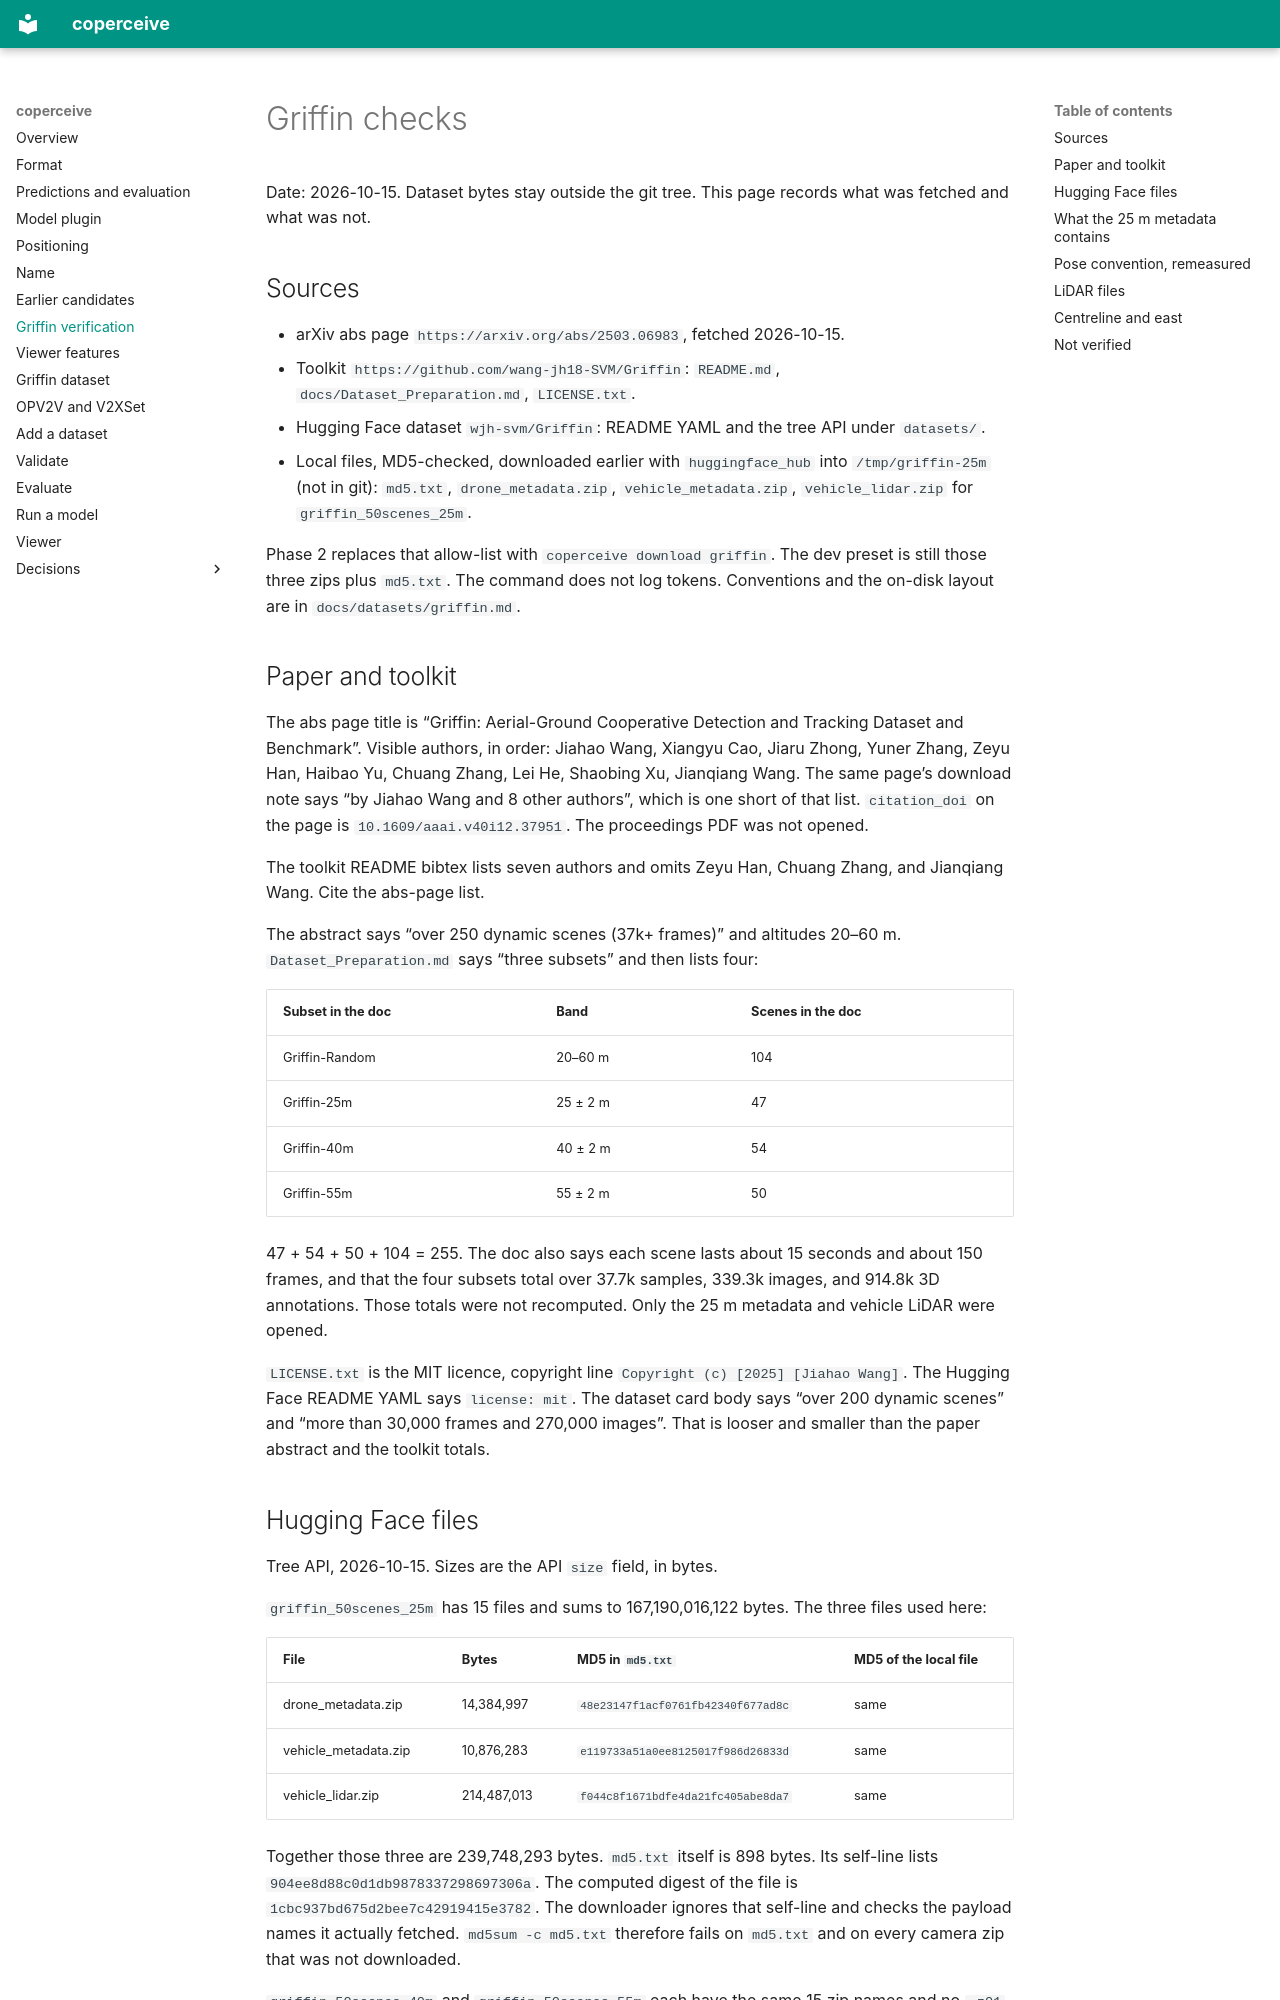

repository: adarsh-nl/coperceive · page: design/griffin-verification/index.html · generator: mkdocs

# Griffin checks

Date: 2026-10-15. Dataset bytes stay outside the git tree. This page records what was fetched and what was not.

## Sources

- arXiv abs page `https://arxiv.org/abs/2503.06983`, fetched 2026-10-15.
- Toolkit `https://github.com/wang-jh18-SVM/Griffin`: `README.md`, `docs/Dataset_Preparation.md`, `LICENSE.txt`.
- Hugging Face dataset `wjh-svm/Griffin`: README YAML and the tree API under `datasets/`.
- Local files, MD5-checked, downloaded earlier with `huggingface_hub` into `/tmp/griffin-25m` (not in git): `md5.txt`, `drone_metadata.zip`, `vehicle_metadata.zip`, `vehicle_lidar.zip` for `griffin_50scenes_25m`.

Phase 2 replaces that allow-list with `coperceive download griffin`. The dev preset is still those three zips plus `md5.txt`. The command does not log tokens. Conventions and the on-disk layout are in `docs/datasets/griffin.md`.

## Paper and toolkit

The abs page title is “Griffin: Aerial-Ground Cooperative Detection and Tracking Dataset and Benchmark”. Visible authors, in order: Jiahao Wang, Xiangyu Cao, Jiaru Zhong, Yuner Zhang, Zeyu Han, Haibao Yu, Chuang Zhang, Lei He, Shaobing Xu, Jianqiang Wang. The same page’s download note says “by Jiahao Wang and 8 other authors”, which is one short of that list. `citation_doi` on the page is `10.1609/aaai.v40i12.37951`. The proceedings PDF was not opened.

The toolkit README bibtex lists seven authors and omits Zeyu Han, Chuang Zhang, and Jianqiang Wang. Cite the abs-page list.

The abstract says “over 250 dynamic scenes (37k+ frames)” and altitudes 20–60 m. `Dataset_Preparation.md` says “three subsets” and then lists four:

| Subset in the doc | Band | Scenes in the doc |
| --- | --- | --- |
| Griffin-Random | 20–60 m | 104 |
| Griffin-25m | 25 ± 2 m | 47 |
| Griffin-40m | 40 ± 2 m | 54 |
| Griffin-55m | 55 ± 2 m | 50 |

47 + 54 + 50 + 104 = 255. The doc also says each scene lasts about 15 seconds and about 150 frames, and that the four subsets total over 37.7k samples, 339.3k images, and 914.8k 3D annotations. Those totals were not recomputed. Only the 25 m metadata and vehicle LiDAR were opened.

`LICENSE.txt` is the MIT licence, copyright line `Copyright (c) [2025] [Jiahao Wang]`. The Hugging Face README YAML says `license: mit`. The dataset card body says “over 200 dynamic scenes” and “more than 30,000 frames and 270,000 images”. That is looser and smaller than the paper abstract and the toolkit totals.
